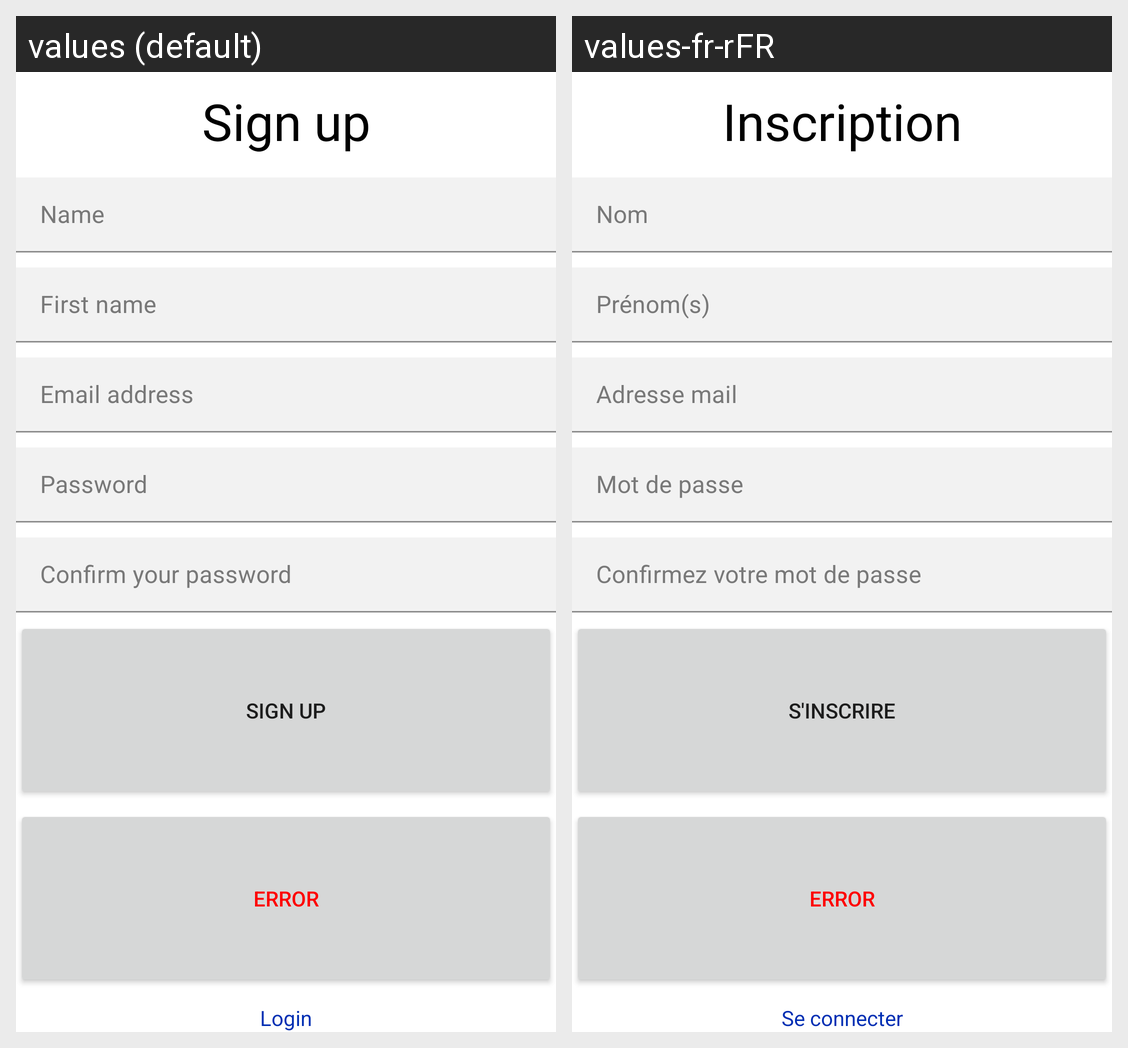

Here is an Android app screen in its default locale and in the app's own translations. Write out the translated-string differences for the strings that appear on this screen.
Android screen res/layout/fragment_inscription.xml rendered under 2 locales, left to right: values (default), values-fr-rFR. Device: Nexus 5 (rendered at 1080×1920; each locale shown at half size, 540×960, under a caption strip naming it); theme Theme.Tourisme10761146.
Strings drawn on this screen, with the default value and each locale's value (text and hints the layout hard-codes, and strings that could not be matched under every locale, appear in the picture but are not listed):

sign_up_title
  values: Sign up
  values-fr-rFR: Inscription

name
  values: Name
  values-fr-rFR: Nom

first_name
  values: First name
  values-fr-rFR: Prénom(s)

email_address
  values: Email address
  values-fr-rFR: Adresse mail

password
  values: Password
  values-fr-rFR: Mot de passe

password_confirmation
  values: Confirm your password
  values-fr-rFR: Confirmez votre mot de passe

sign_up
  values: Sign up
  values-fr-rFR: S'inscrire

connect
  values: Login
  values-fr-rFR: Se connecter
